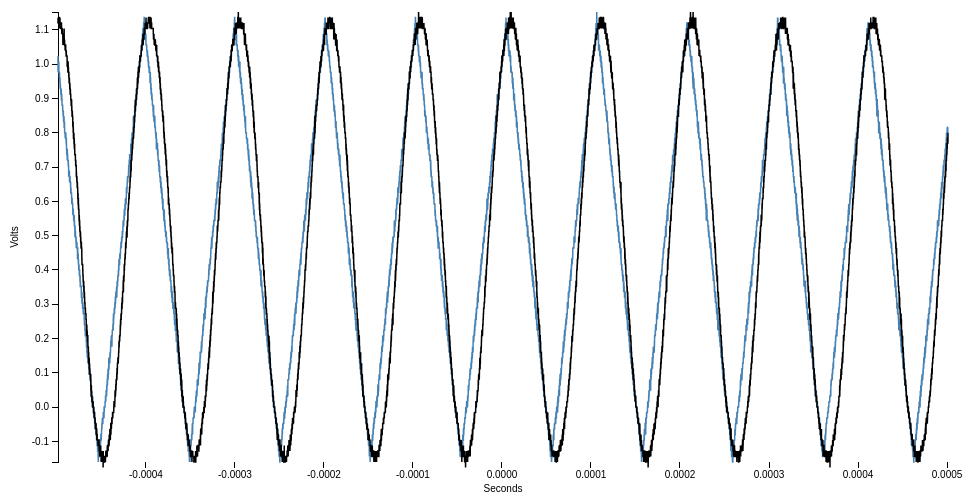
D3 v3 page, settled after 360 driven frames (6 s of simulated time); the page loaded 2 data file(s).



var margin = {top: 20, right: 20, bottom: 30, left: 50},
    width = 960 - margin.left - margin.right,
    height = 500 - margin.top - margin.bottom;

var svg = d3.select("body").append("svg")
    .attr("width", width + margin.left + margin.right)
    .attr("height", height + margin.top + margin.bottom)
    .append("g")
    .attr("transform", "translate(" + margin.left + "," + margin.top + ")");

console.log("width = " + width);

var x;
var y;
var sinedata;

d3.csv("pulse.csv", check_input, function(error, data) {
  if (error) throw error;
  plotdata(data);
  /*
  var xmin = d3.min(data, function(d) { return d.seconds; })
  var xmax = d3.max(data, function(d) { return d.seconds; });
  var ymin = d3.min(data, function(d) { return d.voltage; });
  var ymax = d3.max(data, function(d) { return d.voltage; });
  console.log("d3.csv: xmin = " + xmin);
  console.log("d3.csv: xmax = " + xmax);
  console.log("d3.csv: ymin = " + ymin);
  console.log("d3.csv: ymax = " + ymax);
  if (ymin > 0.0) { ymin = 0.0; }

  x = d3.scale.linear().domain([xmin,xmax]).range([0,width]);

  y = d3.scale.linear().domain([ymin,ymax]).range([height,0]);
  //logdata(data);
  drawit(data);
  */
});

function plotdata(data)  {
  var xmin = d3.min(data, function(d) { return d.seconds; })
  var xmax = d3.max(data, function(d) { return d.seconds; });
  var ymin = d3.min(data, function(d) { return d.voltage; });
  var ymax = d3.max(data, function(d) { return d.voltage; });
  console.log("d3.csv: xmin = " + xmin);
  console.log("d3.csv: xmax = " + xmax);
  console.log("d3.csv: ymin = " + ymin);
  console.log("d3.csv: ymax = " + ymax);
  if (ymin > 0.0) { ymin = 0.0; }

  x = d3.scale.linear().domain([xmin,xmax]).range([0,width]);

  y = d3.scale.linear().domain([ymin,ymax]).range([height,0]);
  //logdata(data);
  drawit(data);
}

d3.csv("sine.csv", check_input, function(error, sinedata) {
  if (error) throw error;
  console.log("sinedata ...");
  drawline(sinedata,"black");
  //logdata(sinedata);
});

d3.csv("square.csv", check_input, function(error, squaredata) {
  if (error) throw error;
  console.log("squaredata ...");
  //drawline(squaredata,"red");
});

function drawline(data, colorname)  {
  var line = d3.svg.line()
    .x(function(d) { return x(d.seconds); })
    .y(function(d) { return y(d.voltage); });

  svg.append("path")
      .attr("class", "line")
      .attr("d", function(d) { return line(data); })
      .style("stroke", colorname);
}
function logdata(data) {
  var arrayLength = data.length;
  for (var i = 0; i < arrayLength; i++) {
    console.log("data[" + i + "].seconds = " + data[i].seconds);
    console.log("data[" + i + "].voltage = " + data[i].voltage);
  }
}

function drawit(data) {
  var xAxis = d3.svg.axis()
    .scale(x)
    .orient("bottom");

  var yAxis = d3.svg.axis()
    .scale(y)
    .orient("left");

  var line = d3.svg.line()
    .x(function(d) { return x(d.seconds); })
    .y(function(d) { return y(d.voltage); });


  console.log("drawit: append x axis: height = " + height);
  svg.append("g")
      .attr("class", "x axis")
      .attr("transform", "translate(0," + height + ")")
      .call(xAxis);

  console.log("drawit: append y axis");

  svg.append("text")
       .attr("transform", "translate(" + (width / 2) + " ," + (height + margin.bottom) + ")")
       .style("text-anchor", "middle")
       .text("Seconds");

  svg.append("g")
      .attr("class", "y axis")
      .call(yAxis)

  svg.append("text")
        .attr("transform", "rotate(-90)")
        .attr("y", 0 - margin.left)
        .attr("x",0 - (height / 2))
        .attr("dy", "1em")
        .style("text-anchor", "middle")
        .text("Volts");

  svg.append("path")
      .datum(data)
      .attr("class", "line")
      .attr("d", line);
}


// convert to number (and maybe do some debugging)
function check_input(d) {
  d.seconds = +d.seconds;
  d.voltage = +d.voltage;
  //console.log("check_input.csv: d.seconds = " + d.seconds);
  //console.log("check_input.csv: d.voltage = " + d.voltage);
  return d;
}



### data: pulse.csv
seconds, voltage
-0.0004988, 1.024
-0.0004987, 0.976
-0.0004986, 0.992
-0.0004985, 1.008
-0.0004984, 0.992
-0.0004983, 0.992
-0.0004982, 0.992
-0.0004981, 0.976
-0.000498, 0.992
-0.0004979, 1.008
-0.0004978, 0.976
-0.0004977, 0.976
-0.0004976, 0.976
-0.0004975, 0.976
-0.0004974, 0.976
-0.0004973, 0.976
-0.0004972, 0.96
-0.0004971, 0.976
-0.000497, 0.96
-0.0004969, 0.96
-0.0004968, 0.96
-0.0004967, 0.944
-0.0004966, 0.96
-0.0004965, 0.944
-0.0004964, 0.928
-0.0004963, 0.944
-0.0004962, 0.928
-0.0004961, 0.944
-0.000496, 0.928
-0.0004959, 0.928
-0.0004958, 0.928
-0.0004957, 0.928
-0.0004956, 0.912
-0.0004955, 0.928
-0.0004954, 0.912
-0.0004953, 0.912
-0.0004952, 0.928
-0.0004951, 0.912
-0.000495, 0.896
-0.0004949, 0.896
-0.0004948, 0.912
-0.0004947, 0.912
-0.0004946, 0.912
-0.0004945, 0.896
-0.0004944, 0.896
-0.0004943, 0.896
-0.0004942, 0.88
-0.0004941, 0.88
-0.000494, 0.88
-0.0004939, 0.88
-0.0004938, 0.88
-0.0004937, 0.88
-0.0004936, 0.88
-0.0004935, 0.864
-0.0004934, 0.864
-0.0004933, 0.864
-0.0004932, 0.864
-0.0004931, 0.848
-0.000493, 0.864
-0.0004929, 0.848
... 9,940 more rows

### data: sine.csv
seconds, voltage
-0.0004988, 1.12
-0.0004987, 1.136
-0.0004986, 1.12
-0.0004985, 1.12
-0.0004984, 1.136
-0.0004983, 1.12
-0.0004982, 1.12
-0.0004981, 1.12
-0.000498, 1.12
-0.0004979, 1.136
-0.0004978, 1.104
-0.0004977, 1.136
-0.0004976, 1.12
-0.0004975, 1.12
-0.0004974, 1.136
-0.0004973, 1.136
-0.0004972, 1.104
-0.0004971, 1.136
-0.000497, 1.12
-0.0004969, 1.12
-0.0004968, 1.104
-0.0004967, 1.12
-0.0004966, 1.136
-0.0004965, 1.12
-0.0004964, 1.104
-0.0004963, 1.12
-0.0004962, 1.12
-0.0004961, 1.12
-0.000496, 1.12
-0.0004959, 1.104
-0.0004958, 1.104
-0.0004957, 1.104
-0.0004956, 1.104
-0.0004955, 1.104
-0.0004954, 1.104
-0.0004953, 1.104
-0.0004952, 1.104
-0.0004951, 1.104
-0.000495, 1.12
-0.0004949, 1.12
-0.0004948, 1.104
-0.0004947, 1.104
-0.0004946, 1.104
-0.0004945, 1.088
-0.0004944, 1.104
-0.0004943, 1.104
-0.0004942, 1.088
-0.0004941, 1.104
-0.000494, 1.088
-0.0004939, 1.104
-0.0004938, 1.088
-0.0004937, 1.088
-0.0004936, 1.088
-0.0004935, 1.088
-0.0004934, 1.088
-0.0004933, 1.056
-0.0004932, 1.072
-0.0004931, 1.088
-0.000493, 1.088
-0.0004929, 1.088
... 9,940 more rows